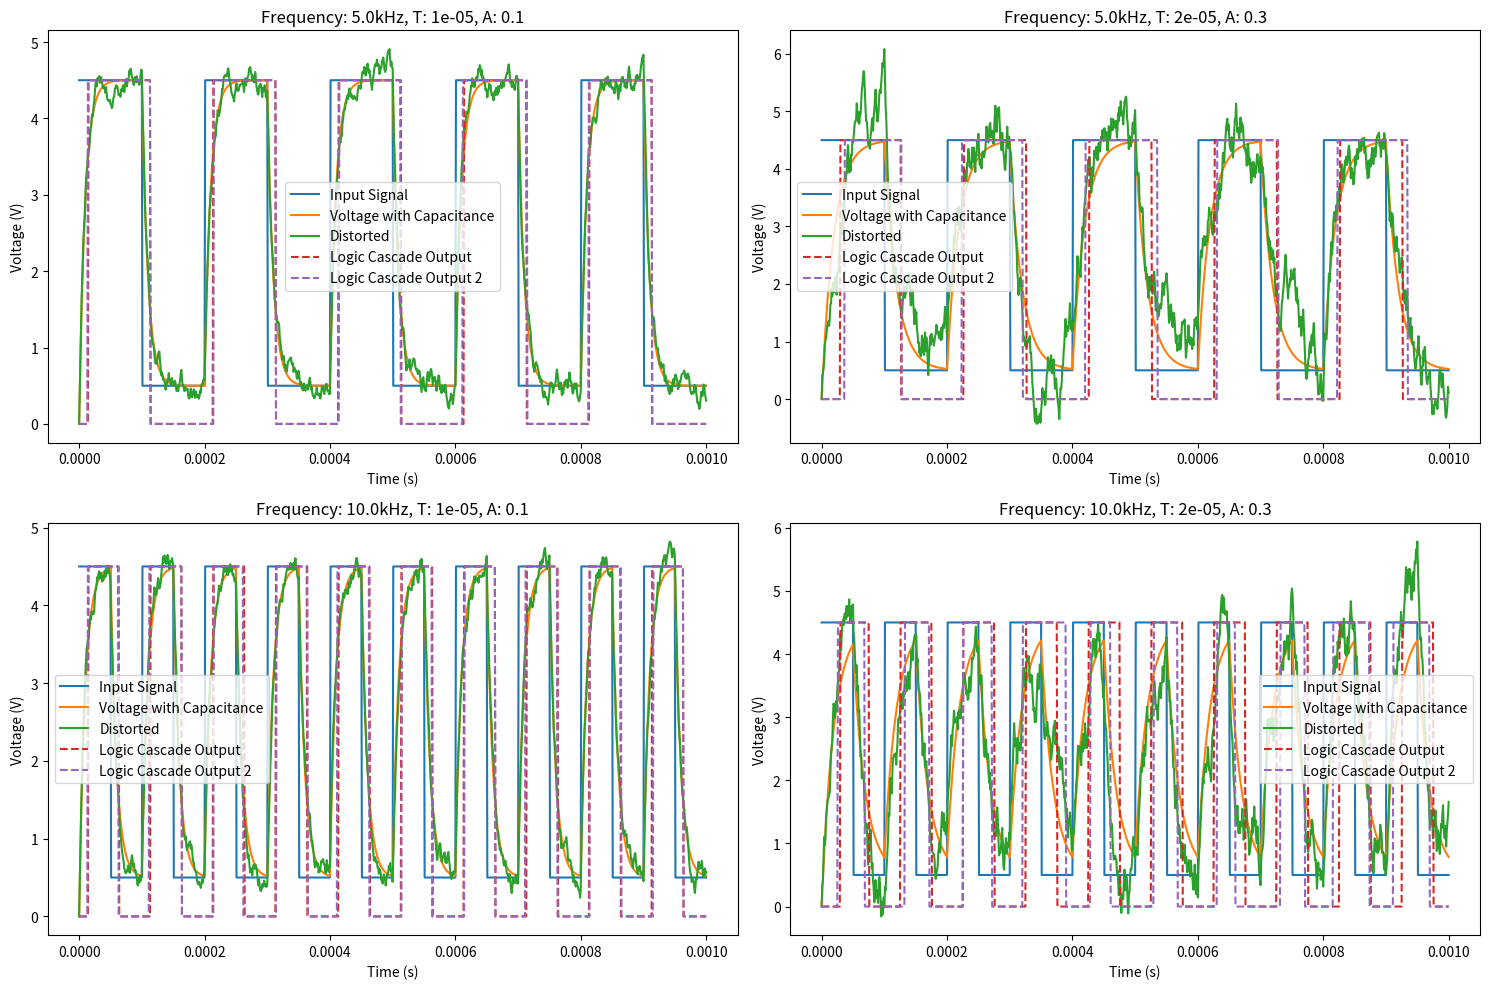

The script that saved this image:
import numpy as np
import matplotlib.pyplot as plt

def generate_signal(frequency, time_end, ts):
    T = 1 / frequency  # Период
    signal = [4.5 if (i // (T / 2)) % 2 == 0 else 0.5 for i in np.arange(0, time_end, ts)]
    return np.array(signal)

def simulate_cascade(signal, T, A, Umin, Umax, ts):
    U = np.zeros(len(signal))
    U_distorted = np.zeros(len(signal))
    logic_state = np.zeros(len(signal))
    logic_state_distorted = np.zeros(len(signal))
    for n in range(1, len(signal)):
        U_distorted[n] = U_distorted[n-1] + ts * (signal[n] - U_distorted[n-1]) / T + np.random.uniform(-A, A)
        U[n] = U[n-1] + ts * (signal[n] - U[n-1]) / T
        if logic_state[n-1] == 0 and U[n] < Umax:
            logic_state[n] = 0
        elif logic_state[n-1] == 1 and U[n] > Umin:
            logic_state[n] = 1
        elif logic_state[n-1] == 0 and U[n] >= Umax:
            logic_state[n] = 1
        elif logic_state[n-1] == 1 and U[n] <= Umin:
            logic_state[n] = 0
        else:
            logic_state[n] = logic_state[n-1]

        if logic_state_distorted[n-1] == 0 and U_distorted[n] < Umax:
            logic_state_distorted[n] = 0
        elif logic_state_distorted[n-1] == 1 and U_distorted[n] > Umin:
            logic_state_distorted[n] = 1
        elif logic_state_distorted[n-1] == 0 and U_distorted[n] >= Umax:
            logic_state_distorted[n] = 1
        elif logic_state_distorted[n-1] == 1 and U_distorted[n] <= Umin:
            logic_state_distorted[n] = 0
        else:
            logic_state_distorted[n] = logic_state_distorted[n-1]


    return U, U_distorted, logic_state * 4.5, logic_state_distorted * 4.5

ts = 1e-6  # Шаг по времени
time_end = 1e-3  # Общее время 

frequencies = [5e3, 10e3]  # Частоты в гц
T_values = [1e-5, 2e-5]  # Постоянные времени T
A_values = [0.1, 0.3]  # Амплитуды помех
Umin, Umax = 1.5, 3.5  # Границы запрещенной зоны

# Визуализация
plt.figure(figsize=(15, 10))

for i, freq in enumerate(frequencies):
    for j, T in enumerate(T_values):
        signal = generate_signal(freq, time_end, ts)
        U, U_d, logic_output, lo2 = simulate_cascade(signal, T, A_values[j], Umin, Umax, ts)
        
        plt.subplot(len(frequencies), len(T_values), i*len(T_values) + j + 1)
        plt.plot(np.arange(0, time_end, ts), signal, label='Input Signal')
        plt.plot(np.arange(0, time_end, ts), U, label='Voltage with Capacitance')
        plt.plot(np.arange(0, time_end, ts), U_d, label='Distorted')
        plt.plot(np.arange(0, time_end, ts), logic_output, label='Logic Cascade Output', linestyle='--')
        plt.plot(np.arange(0, time_end, ts), lo2, label='Logic Cascade Output 2', linestyle='--')
        plt.title(f'Frequency: {freq/1e3}kHz, T: {T}, A: {A_values[j]}')
        plt.xlabel('Time (s)')
        plt.ylabel('Voltage (V)')
        plt.legend()

plt.tight_layout()
plt.show()
